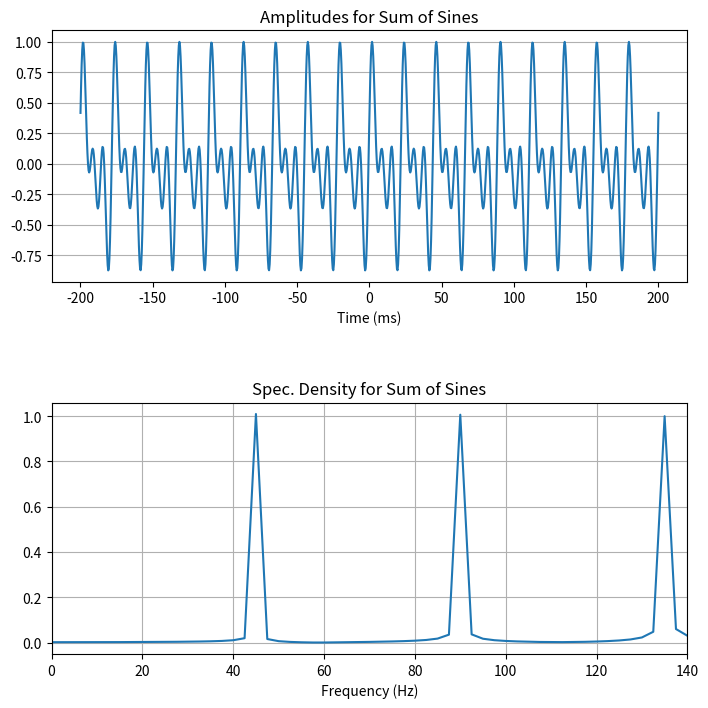

The matplotlib source for this figure:
import numpy as np
import matplotlib.pyplot as plt


### Adicionar o gráfico como um método diferente
### Abrir o dt na self
### Separar a transformada para o gráfico das freq

class Wavelets:
    def __init__(self):           

        #Parametros comuns para todas as funções
        self.N      = 1000
        self.t      = np.linspace(-200/self.N, 200/self.N, self.N , endpoint="True")  
        self.freqs  = 1/(self.t[1]-self.t[0])

    def klauder(self):                                                 
        #Setando as variáveis para o cálculo


        k   = (self.f[1]-self.f[0])/self.T
        f0  = (self.f[1]+self.f[0])/2

        #Fórmula de Klauder, a transformada e normalização
        wl       = np.real(np.sin(np.pi* k * self.t * 
                          (self.T-self.t))/(np.pi*k*self.t) * 
                          np.exp(2* np.pi * 1j * f0 * self.t))
        self.fwl = np.fft.fft(wl)/np.max(wl)
        self.wl  = wl/np.max(wl)
        self.title    = f"Klauder Wavelet at {self.f[0]}Hz, {self.f[1]}Hz and {self.T}s "

    def ormsby(self):                                             
                                            


        #Fórmula de Ormsby, a transformada e normalização
        wl  = (((np.pi*self.f[3])**2)/(np.pi*self.f[3]-np.pi*self.f[2]) * 
                np.sinc(self.f[3]*self.t)**2 - ((np.pi*self.f[2])**2)/
                (np.pi*self.f[3] - np.pi*self.f[2]) * np.sinc(self.f[2]*self.t)**2) - (
                ((np.pi*self.f[1])**2)/(np.pi*self.f[1] - np.pi*self.f[0]) * 
                np.sinc(self.f[1]*self.t)**2 - 
                ((np.pi*self.f[0])**2)/(np.pi*self.f[1] - np.pi*self.f[0]) * 
                np.sinc(self.f[0]*self.t)**2)

        self.fwl = np.fft.fft(wl)/np.max(wl)
        self.wl  = wl/np.max(wl)
        self.title    = f"Ormsby Wavelet at {self.f[0]}Hz, {self.f[1]}Hz, {self.f[2]}Hz and {self.f[3]}Hz"


    def rickter(self):                                                        
        #Formula de Ricker, a transformada e normalização
        wl       = (1- 2* (np.pi**2) * (self.f**2) * (self.t**2) ) * np.exp(-1*(np.pi**2)*(self.f**2)* (self.t**2))
        self.fwl = np.fft.fft(wl)/max(wl)
        self.wl  = wl/np.max(wl) 
        self.title    = f"Rickter Wavelet at {self.f}Hz"

    def sum_sine(self):
        wl = 0
        for i in range(len(self.f[0])):
            wl += self.f[0][i] * np.sin( 2 * np.pi * self.f[1][i] * 
                                        self.t + self.f[2][i] * (np.pi/180) ) 
        self.fwl = np.fft.fft(wl)/max(wl)    
        self.wl = wl/np.max(wl)
        self.title = "Sum of Sines"


      
    
    def graph(self):

        plt.figure(figsize=(8,8))
        #Gráfico da Wavelet
        plt.subplot(2, 1, 1).set_title(f'Amplitudes for {self.title}')
        plt.plot(self.t*1000, self.wl)
        plt.grid(axis="y")
        plt.xlabel("Time (ms)")

        #Gráfico das freq
        plt.subplot(2, 1, 2).set_title(f"Spec. Density for {self.title}")
        freq = np.linspace(0.0, self.freqs, self.N)
        plt.plot(freq, np.abs(self.fwl)/(np.abs(np.max(self.fwl))))
        plt.xlim(0, 140)
        plt.xlabel("Frequency (Hz)")
        plt.grid()

        plt.tight_layout(pad=4.0)
        plt.show()


# Main
wave = Wavelets()

# Rickter
""" 
wave.f = 15
wave.rickter()
wave.graph()
 """
# Ormsby
""" 
wave.f = [10,15,40,45]
wave.ormsby()
wave.graph()
 """
# Klauder
""" 
wave.f = [15, 40]
wave.T = 5
wave.klauder()
wave.graph()
"""
# Sine Sum

wave.f = [[1, 1, 1], [45, 90, 135], [25, 10, 30]]
wave.sum_sine()
wave.graph()